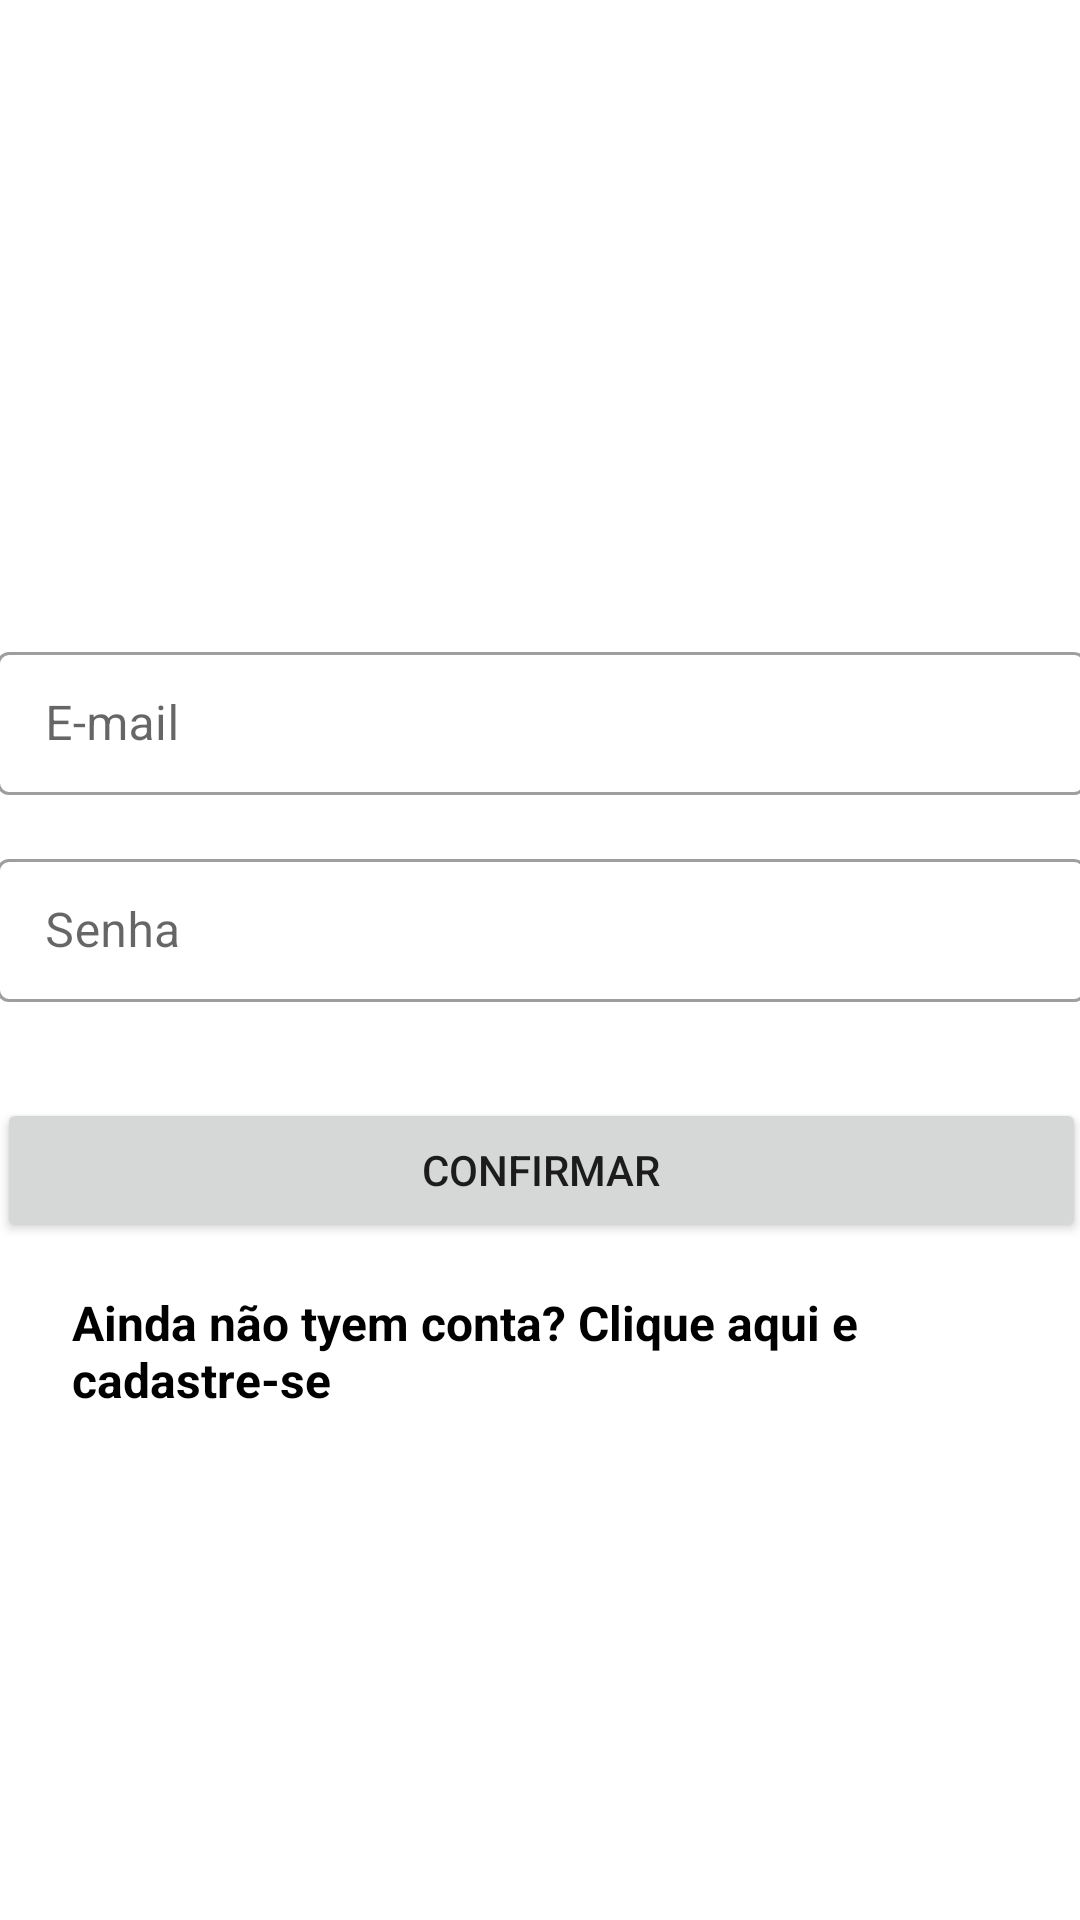

Android layout source for this screen:
<!-- AndroidManifest.xml: application theme Theme.ShopDuo -->
<!-- res/layout/activity_login.xml -->
<?xml version="1.0" encoding="utf-8"?>
<androidx.constraintlayout.widget.ConstraintLayout xmlns:android="http://schemas.android.com/apk/res/android"
    xmlns:app="http://schemas.android.com/apk/res-auto"
    xmlns:tools="http://schemas.android.com/tools"
    android:layout_width="match_parent"
    android:layout_height="match_parent"
    tools:context=".form_login.LoginActivity">

    <ImageView
        android:id="@+id/imageLogo"
        android:layout_width="wrap_content"
        android:layout_height="100dp"
        android:layout_marginTop="60dp"
        android:scaleType="centerCrop"
        android:contentDescription="@string/logo_do_app"
        app:layout_constraintEnd_toEndOf="parent"
        app:layout_constraintStart_toStartOf="parent"
        app:layout_constraintTop_toTopOf="parent"
        tools:srcCompat="@drawable/logo" />

    <com.google.android.material.textfield.TextInputLayout
        android:id="@+id/textInputLayout2"
        style="@style/Widget.MaterialComponents.TextInputLayout.OutlinedBox.Dense"
        android:layout_width="363dp"
        android:layout_height="wrap_content"
        android:layout_marginStart="24dp"
        android:layout_marginTop="52dp"
        android:layout_marginEnd="24dp"
        app:layout_constraintEnd_toEndOf="parent"
        app:layout_constraintStart_toStartOf="parent"
        app:layout_constraintTop_toBottomOf="@+id/imageLogo">

        <com.google.android.material.textfield.TextInputEditText
            android:layout_width="match_parent"
            android:layout_height="wrap_content"
            android:hint="@string/e_mail" />
    </com.google.android.material.textfield.TextInputLayout>

    <com.google.android.material.textfield.TextInputLayout
        android:id="@+id/textInputLayout"
        style="@style/Widget.MaterialComponents.TextInputLayout.OutlinedBox.Dense"
        android:layout_width="363dp"
        android:layout_height="wrap_content"
        android:layout_marginStart="24dp"
        android:layout_marginTop="16dp"
        android:layout_marginEnd="24dp"
        app:layout_constraintEnd_toEndOf="parent"
        app:layout_constraintStart_toStartOf="parent"
        app:layout_constraintTop_toBottomOf="@+id/textInputLayout2">

        <com.google.android.material.textfield.TextInputEditText
            android:layout_width="match_parent"
            android:layout_height="wrap_content"
            android:hint="@string/senha" />
    </com.google.android.material.textfield.TextInputLayout>

    <Button
        android:id="@+id/btnConfirmar"
        android:layout_width="363dp"
        android:layout_height="wrap_content"
        android:layout_marginStart="24dp"
        android:layout_marginTop="32dp"
        android:layout_marginEnd="24dp"
        android:padding="13dp"
        android:text="@string/confirmar"
        app:layout_constraintEnd_toEndOf="parent"
        app:layout_constraintStart_toStartOf="parent"
        app:layout_constraintTop_toBottomOf="@+id/textInputLayout" />

    <TextView
        android:layout_width="match_parent"
        android:layout_height="wrap_content"
        android:layout_marginStart="24dp"
        android:layout_marginTop="16dp"
        android:layout_marginEnd="24dp"
        android:text="@string/cadastre_se"
        android:textColor="@color/black"
        android:textSize="16sp"
        android:textStyle="bold"
        app:layout_constraintEnd_toEndOf="parent"
        app:layout_constraintStart_toStartOf="parent"
        app:layout_constraintTop_toBottomOf="@+id/btnConfirmar" />

</androidx.constraintlayout.widget.ConstraintLayout>
<!-- resources referenced by this layout -->
<resources>
  <!-- drawable logo: png bitmap (drawable, 13210 bytes) -->
  <string name="cadastre_se">Ainda não tyem conta? Clique aqui e cadastre-se</string>
  <string name="confirmar">Confirmar</string>
  <string name="e_mail">E-mail</string>
  <string name="logo_do_app">Logo do app</string>
  <string name="senha">Senha</string>
  <style name="Theme.ShopDuo" parent="Theme.MaterialComponents.DayNight.DarkActionBar">
          
          <item name="colorPrimary">@color/purple_500</item>
          <item name="colorPrimaryVariant">@color/purple_700</item>
          <item name="colorOnPrimary">@color/white</item>
          
          <item name="colorSecondary">@color/teal_200</item>
          <item name="colorSecondaryVariant">@color/teal_700</item>
          <item name="colorOnSecondary">@color/black</item>
          
          <item name="android:statusBarColor">?attr/colorPrimaryVariant</item>
          
      </style>
  <!-- not gathered from this repository: default colours our renderer supplied (Android Studio template values) -->
  <color name="purple_500">#FF6200EE</color>
  <color name="purple_700">#FF3700B3</color>
  <color name="teal_200">#FF03DAC5</color>
  <color name="teal_700">#FF018786</color>
  <color name="black">#FF000000</color>
  <color name="white">#FFFFFFFF</color>
</resources>
